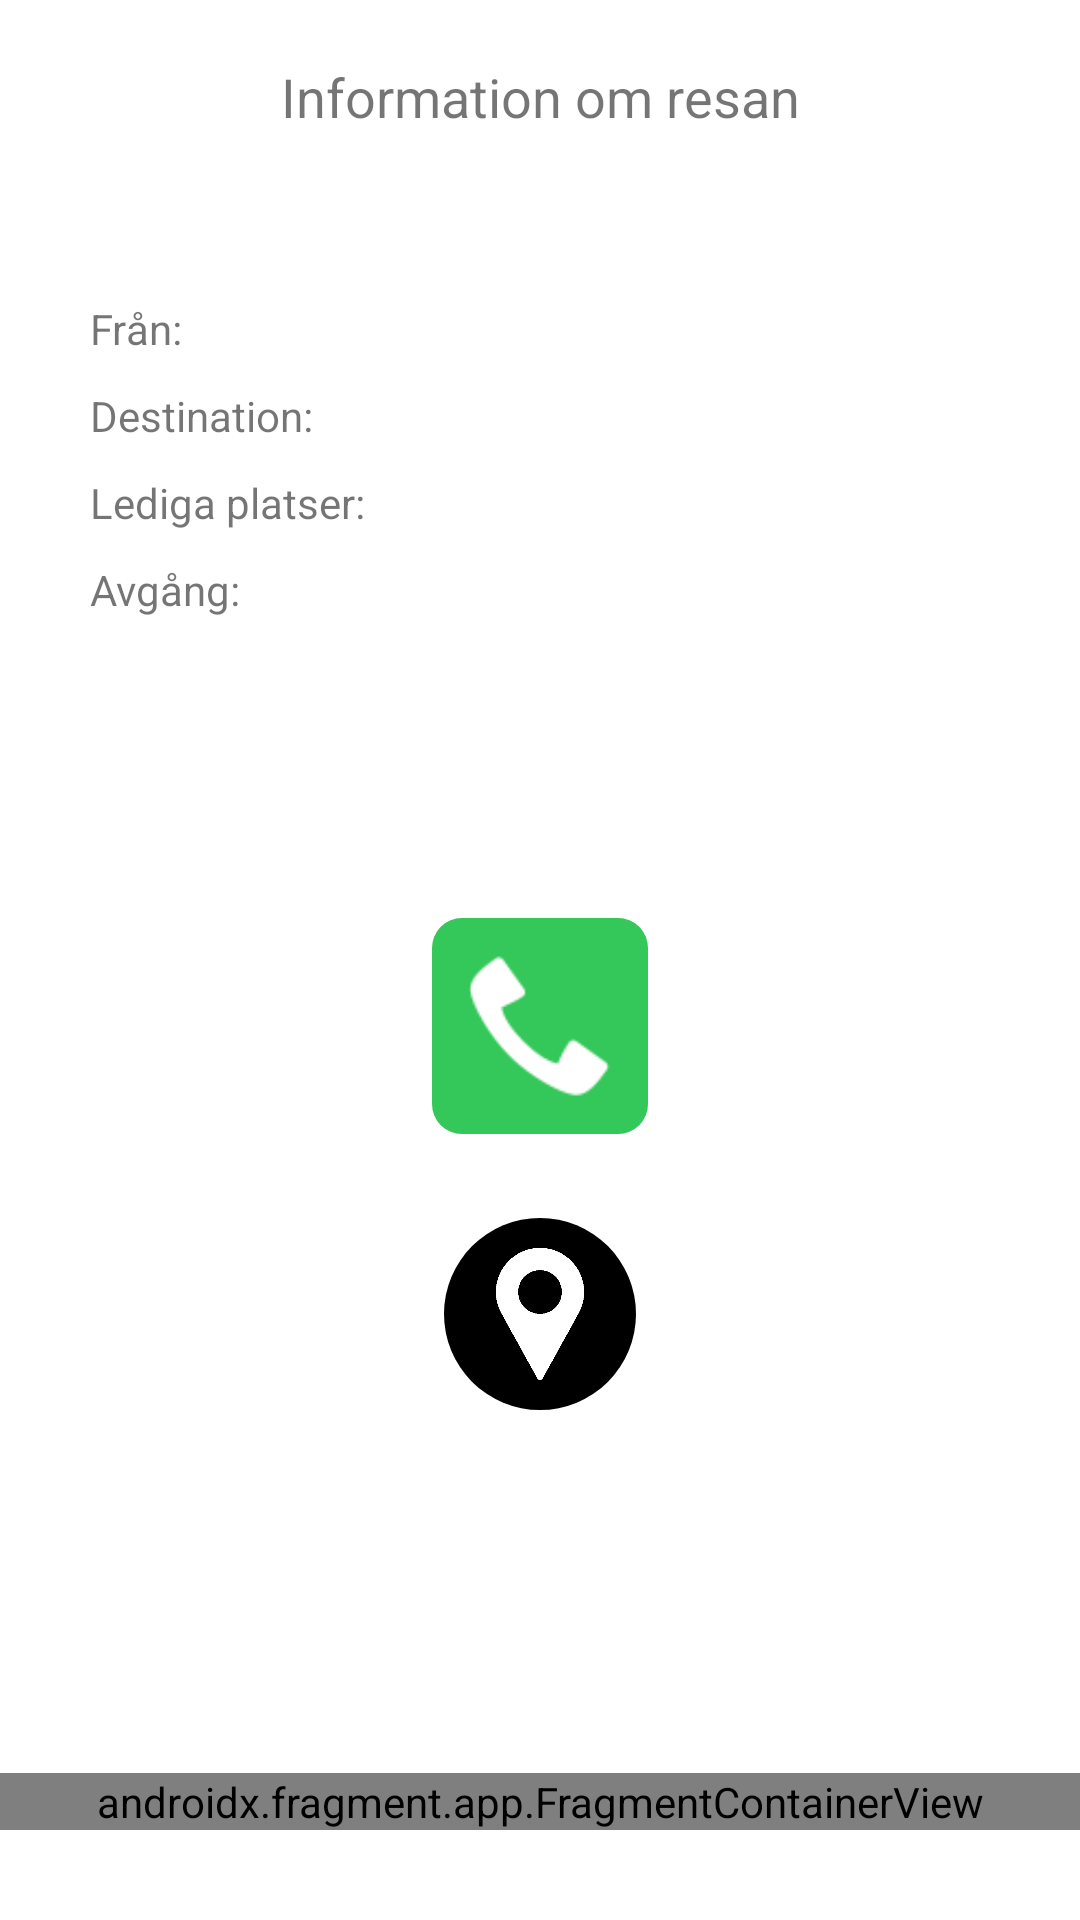

Write the Android layout XML for this screen, with the resource values it uses.
<!-- AndroidManifest.xml: application theme Theme.Carpool -->
<!-- res/layout/activity_ride_info.xml -->
<?xml version="1.0" encoding="utf-8"?>
<androidx.constraintlayout.widget.ConstraintLayout xmlns:android="http://schemas.android.com/apk/res/android"
    xmlns:app="http://schemas.android.com/apk/res-auto"
    xmlns:tools="http://schemas.android.com/tools"
    android:layout_width="match_parent"
    android:layout_height="match_parent"
    tools:context=".RideInfoActivity">

    <TextView
        android:id="@+id/title_ride_info"
        android:layout_width="wrap_content"
        android:layout_height="wrap_content"
        android:layout_marginTop="20dp"
        android:text="@string/title_ride_info"
        android:textSize="18sp"
        app:layout_constraintEnd_toEndOf="parent"
        app:layout_constraintHorizontal_bias="0.5"
        app:layout_constraintStart_toStartOf="parent"
        app:layout_constraintTop_toTopOf="parent" />

    <androidx.appcompat.widget.AppCompatImageButton
        android:id="@+id/button_call_driver"
        android:layout_width="72dp"
        android:layout_height="72dp"
        android:background="@drawable/phone_button"
        android:layout_marginTop="100dp"
        android:padding="10dp"
        app:layout_constraintEnd_toEndOf="parent"
        app:layout_constraintHorizontal_bias="0.5"
        app:layout_constraintStart_toStartOf="parent"
        app:layout_constraintTop_toBottomOf="@+id/ride_info_text_box"
        app:srcCompat="@android:drawable/stat_sys_phone_call"
        android:scaleType="fitCenter"/>

    <androidx.appcompat.widget.AppCompatImageButton
        android:id="@+id/button_location"
        android:layout_width="64dp"
        android:layout_height="64dp"
        android:background="@drawable/location_button"
        android:layout_marginTop="200dp"
        android:padding="10dp"
        app:layout_constraintEnd_toEndOf="parent"
        app:layout_constraintHorizontal_bias="0.5"
        app:layout_constraintStart_toStartOf="parent"
        app:layout_constraintTop_toBottomOf="@+id/ride_info_text_box"
        app:srcCompat="@drawable/location_marker_white"
        android:scaleType="fitCenter"/>

    <RelativeLayout
        android:id="@+id/ride_info_text_box"
        android:layout_width="match_parent"
        android:layout_height="wrap_content"
        android:layout_marginStart="30dp"
        android:layout_marginTop="100dp"
        app:layout_constraintStart_toStartOf="parent"
        app:layout_constraintTop_toTopOf="parent">

        

        <TextView
            android:id="@+id/ride_info_text_from"
            android:layout_width="wrap_content"
            android:layout_height="wrap_content"
            android:text="@string/from" />

        <TextView
            android:id="@+id/ride_info_text_destination"
            android:layout_width="wrap_content"
            android:layout_height="wrap_content"
            android:paddingTop="10dp"
            android:layout_below="@id/ride_info_text_from"
            android:text="@string/destination" />

        <TextView
            android:id="@+id/ride_info_text_vacancies"
            android:layout_width="wrap_content"
            android:layout_height="wrap_content"
            android:paddingTop="10dp"
            android:layout_below="@id/ride_info_text_destination"
            android:text="@string/vacancies" />

        

        <TextView
            android:id="@+id/ride_info_text_departure"
            android:layout_width="wrap_content"
            android:layout_height="wrap_content"
            android:paddingTop="10dp"
            android:layout_below="@id/ride_info_text_vacancies"
            android:text="@string/departure" />
    </RelativeLayout>

    <androidx.fragment.app.FragmentContainerView
        android:name="com.carpool.application.ActionButtons"
        android:id="@+id/action_buttons"
        android:layout_width="match_parent"
        android:layout_height="wrap_content"
        android:layout_marginBottom="30dp"
        app:layout_constraintBottom_toBottomOf="parent" />

</androidx.constraintlayout.widget.ConstraintLayout>
<!-- resources referenced by this layout -->
<resources>
  <!-- drawable location_button (drawable) -->
  <?xml version="1.0" encoding="utf-8"?>
  <selector xmlns:android="http://schemas.android.com/apk/res/android">
      <item>
          <shape android:shape="oval">
              <solid android:color="@color/black"/>
              <size android:width="64dp"
                  android:height="64dp"/>
          </shape>
      </item>
  </selector>
  <!-- drawable location_marker_white: png bitmap (drawable-v24, 5223 bytes) -->
  <!-- drawable phone_button (drawable) -->
  <?xml version="1.0" encoding="utf-8"?>
  <selector xmlns:android="http://schemas.android.com/apk/res/android">
      <item>
          <shape android:shape="rectangle">
              <solid android:color="#34C759"/>
              <corners android:radius="10dp"/>
          </shape>
      </item>
  </selector>
  <string name="date">Datum: \u0020</string>
  <string name="departure">Avgång: \u0020</string>
  <string name="destination">Destination: \u0020</string>
  <string name="driver">Förare: \u0020</string>
  <string name="from">Från: \u0020</string>
  <string name="title_ride_info">Information om resan</string>
  <string name="vacancies">Lediga platser: \u0020</string>
  <style name="Theme.Carpool" parent="Theme.MaterialComponents.DayNight.DarkActionBar">
          
          <item name="colorPrimary">@color/purple_500</item>
          <item name="colorPrimaryVariant">@color/purple_700</item>
          <item name="colorOnPrimary">@color/white</item>
          
          <item name="colorSecondary">@color/teal_200</item>
          <item name="colorSecondaryVariant">@color/teal_700</item>
          <item name="colorOnSecondary">@color/black</item>
          
          <item name="android:statusBarColor" tools:targetApi="l">?attr/colorPrimaryVariant</item>
          
      </style>
  <!-- not gathered from this repository: default colours our renderer supplied (Android Studio template values) -->
  <color name="purple_500">#FF6200EE</color>
  <color name="purple_700">#FF3700B3</color>
  <color name="teal_200">#FF03DAC5</color>
  <color name="teal_700">#FF018786</color>
  <color name="black">#FF000000</color>
  <color name="white">#FFFFFFFF</color>
</resources>
